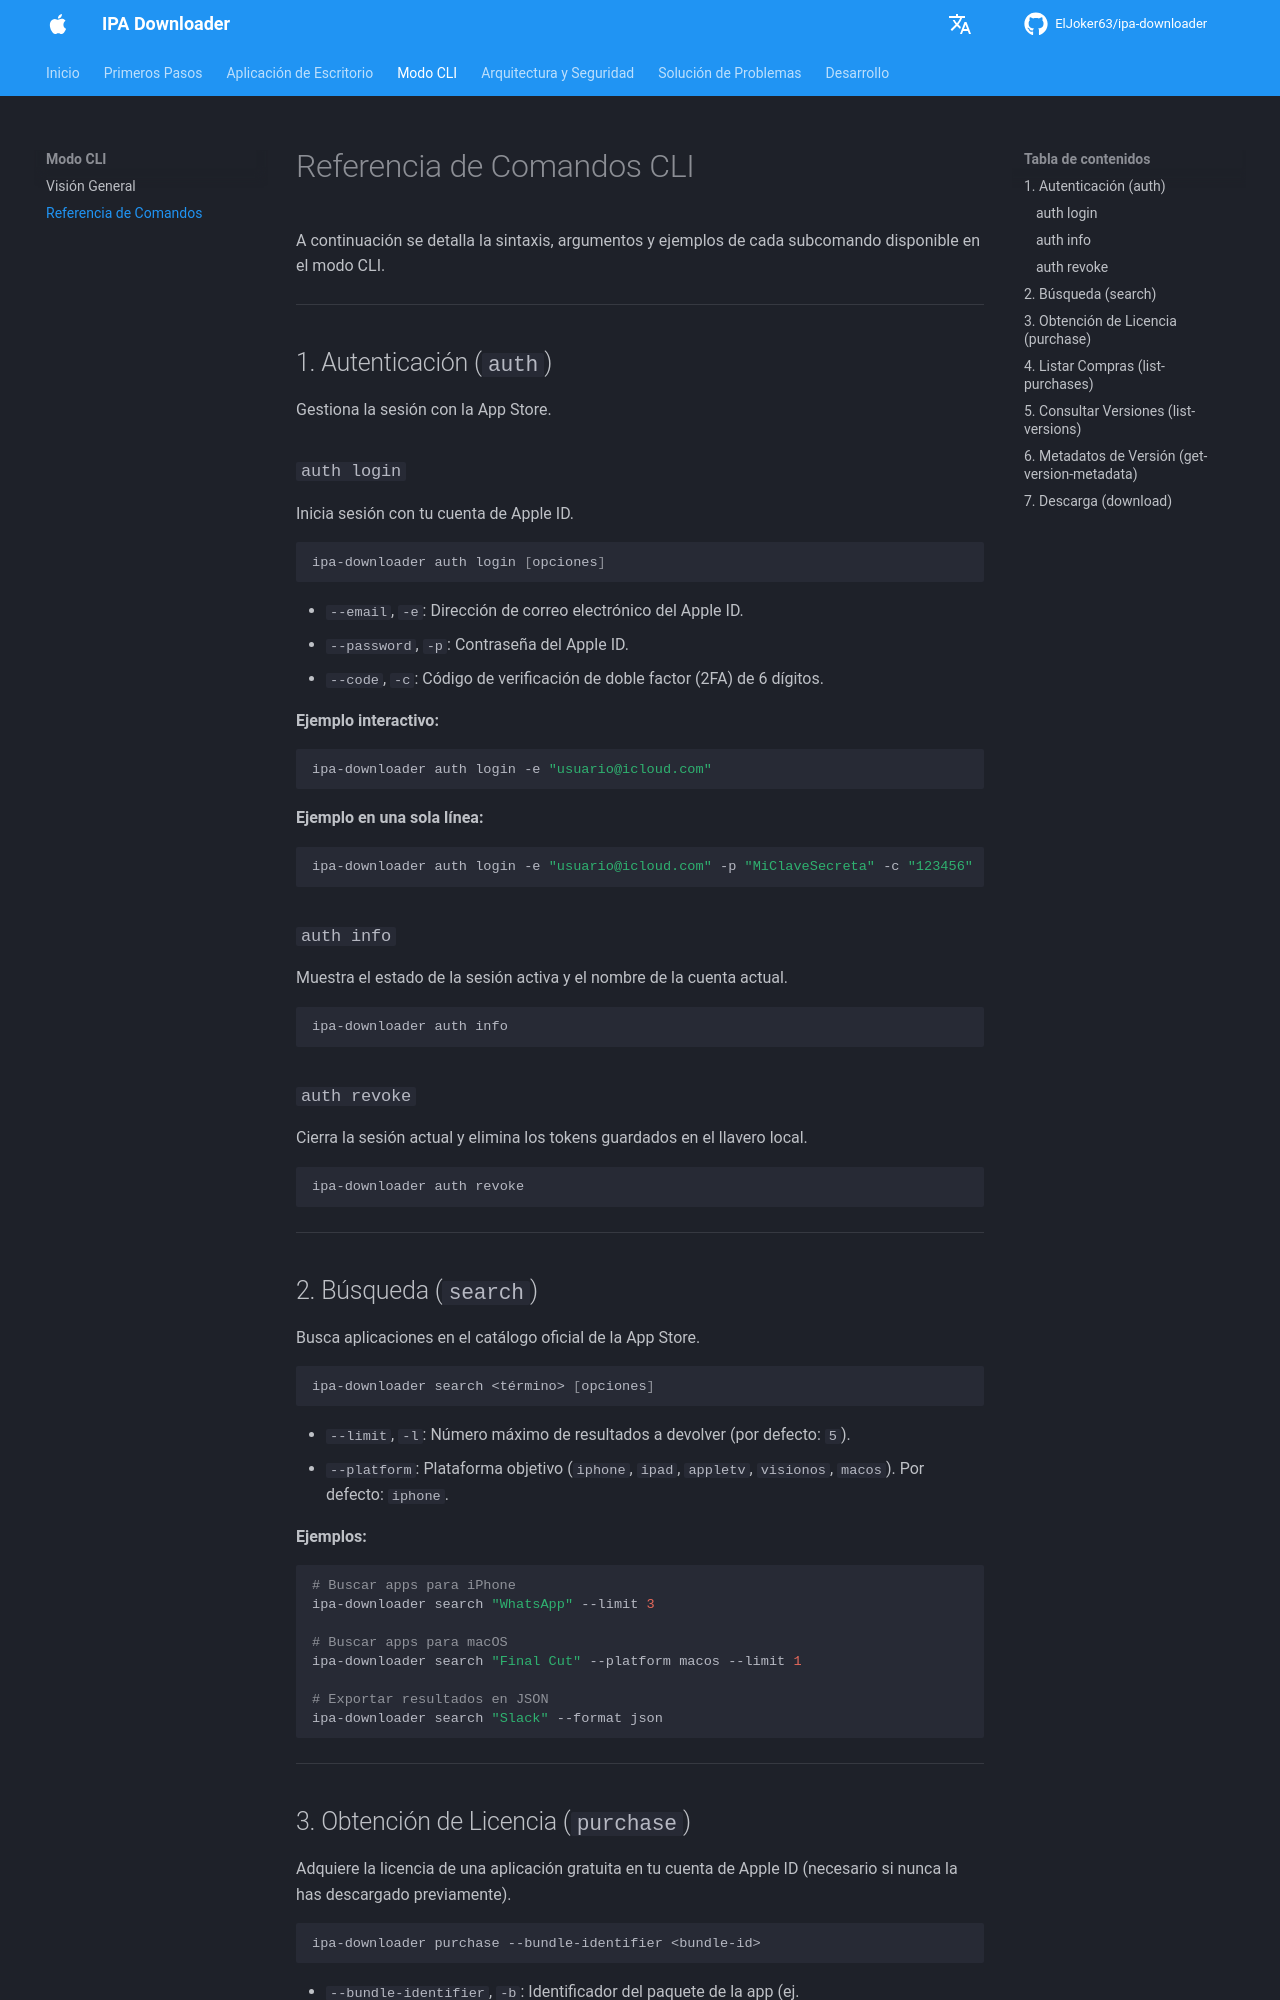

repository: ElJoker63/ipa-downloader · page: cli/commands/index.html · generator: mkdocs

# Referencia de Comandos CLI

A continuación se detalla la sintaxis, argumentos y ejemplos de cada subcomando disponible en el modo CLI.

---

## 1. Autenticación (`auth`)

Gestiona la sesión con la App Store.

### `auth login`
Inicia sesión con tu cuenta de Apple ID.

```bash
ipa-downloader auth login [opciones]
```

* `--email`, `-e`: Dirección de correo electrónico del Apple ID.
* `--password`, `-p`: Contraseña del Apple ID.
* `--code`, `-c`: Código de verificación de doble factor (2FA) de 6 dígitos.

**Ejemplo interactivo:**
```bash
ipa-downloader auth login -e "usuario@icloud.com"
```

**Ejemplo en una sola línea:**
```bash
ipa-downloader auth login -e "usuario@icloud.com" -p "MiClaveSecreta" -c "123456"
```

### `auth info`
Muestra el estado de la sesión activa y el nombre de la cuenta actual.

```bash
ipa-downloader auth info
```

### `auth revoke`
Cierra la sesión actual y elimina los tokens guardados en el llavero local.

```bash
ipa-downloader auth revoke
```

---

## 2. Búsqueda (`search`)

Busca aplicaciones en el catálogo oficial de la App Store.

```bash
ipa-downloader search <término> [opciones]
```

* `--limit`, `-l`: Número máximo de resultados a devolver (por defecto: `5`).
* `--platform`: Plataforma objetivo (`iphone`, `ipad`, `appletv`, `visionos`, `macos`). Por defecto: `iphone`.

**Ejemplos:**
```bash
# Buscar apps para iPhone
ipa-downloader search "WhatsApp" --limit 3

# Buscar apps para macOS
ipa-downloader search "Final Cut" --platform macos --limit 1

# Exportar resultados en JSON
ipa-downloader search "Slack" --format json
```

---

## 3. Obtención de Licencia (`purchase`)

Adquiere la licencia de una aplicación gratuita en tu cuenta de Apple ID (necesario si nunca la has descargado previamente).

```bash
ipa-downloader purchase --bundle-identifier <bundle-id>
```

* `--bundle-identifier`, `-b`: Identificador del paquete de la app (ej. `ph.telegra.Telegraph`).

**Ejemplo:**
```bash
ipa-downloader purchase -b "ph.telegra.Telegraph"
```

---
